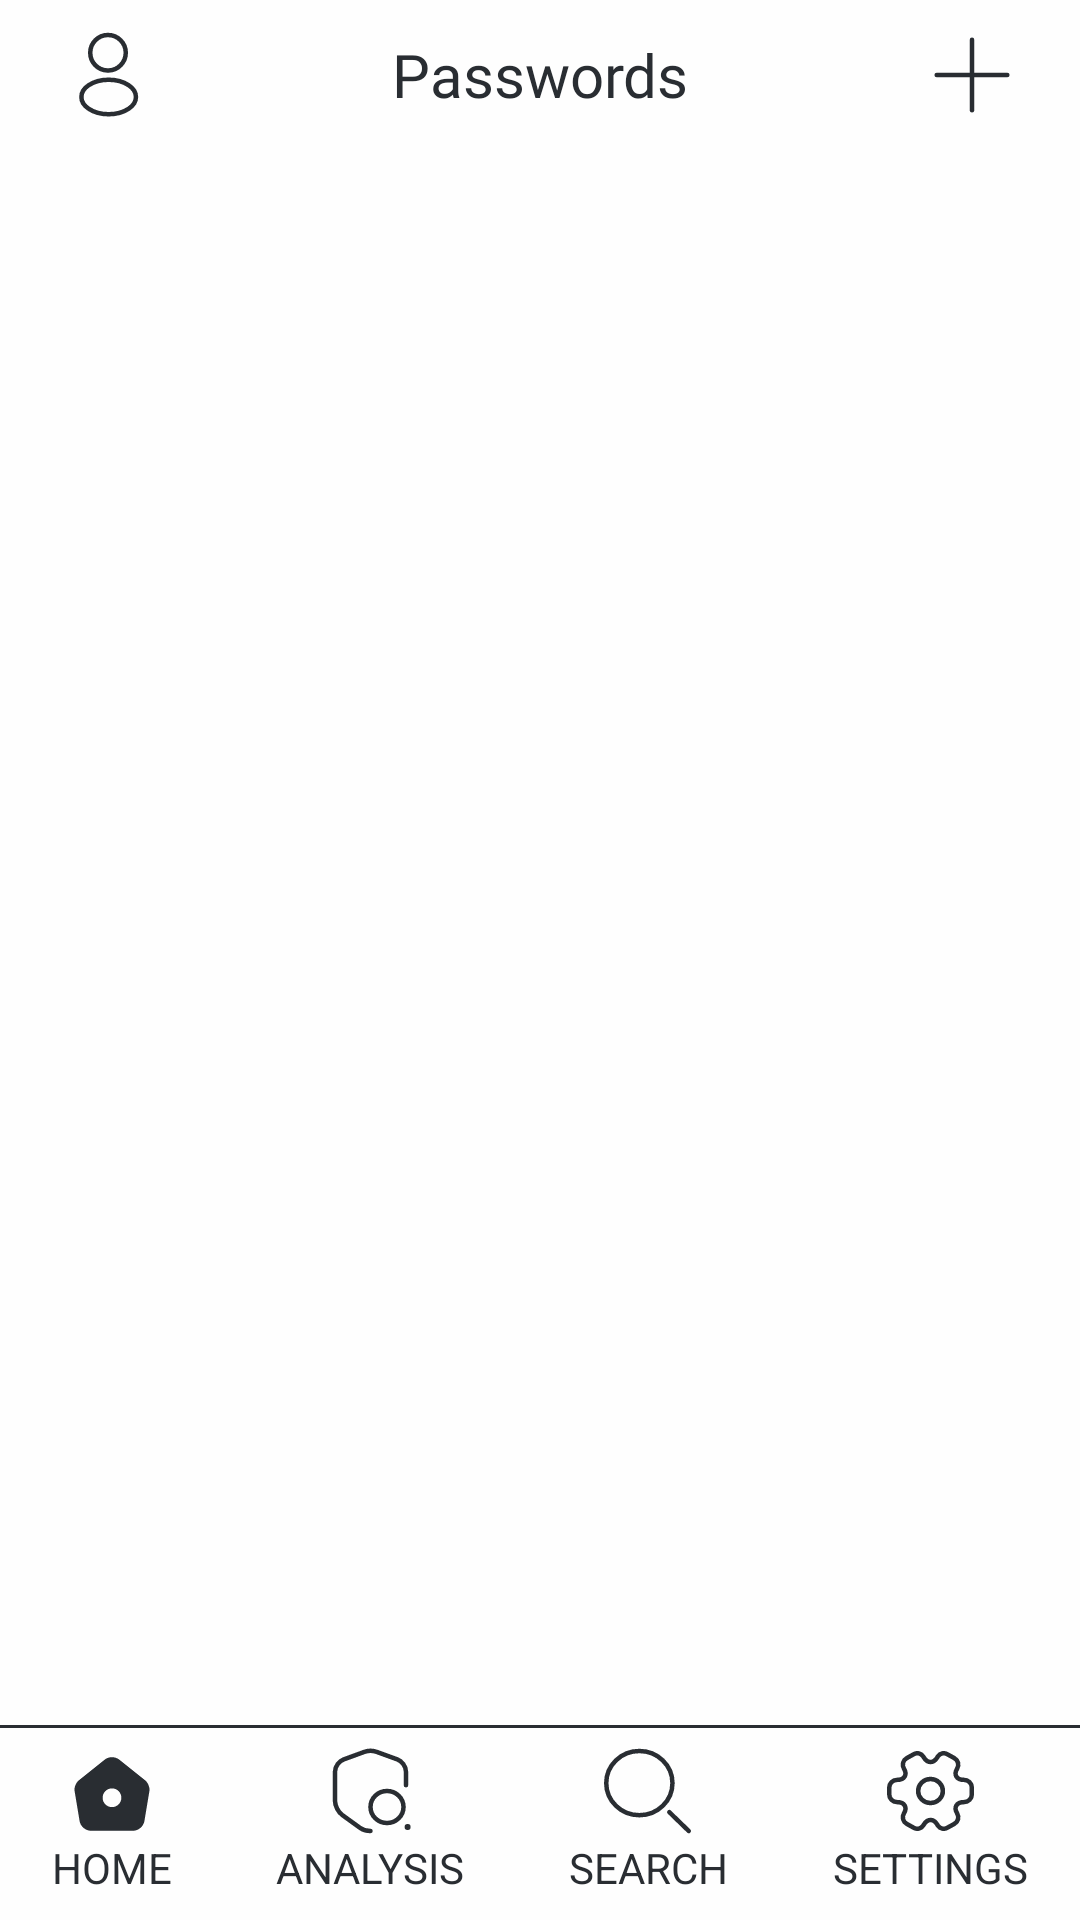

Here is an Android app screen rendered from its layout file. Give the layout XML and the strings, colors and styles it references.
<!-- AndroidManifest.xml: application theme Theme.PassCode2 -->
<!-- res/layout/activity_home.xml -->
<?xml version="1.0" encoding="utf-8"?>
<androidx.constraintlayout.widget.ConstraintLayout xmlns:android="http://schemas.android.com/apk/res/android"
    xmlns:app="http://schemas.android.com/apk/res-auto"
    xmlns:tools="http://schemas.android.com/tools"
    android:layout_width="match_parent"
    android:layout_height="match_parent"
    android:background="@color/white"
    tools:context=".ui.home.Home">

    <ProgressBar
        android:id="@+id/pro"
        android:layout_width="70dp"
        android:layout_height="70dp"
        android:elevation="5dp"
        android:visibility="visible"
        app:layout_constraintBottom_toBottomOf="parent"
        app:layout_constraintEnd_toEndOf="parent"
        app:layout_constraintStart_toStartOf="parent"
        app:layout_constraintTop_toTopOf="parent" />

    <LinearLayout
        android:id="@+id/linearLayout2"
        android:layout_width="match_parent"
        android:layout_height="50dp"
        android:orientation="horizontal"
        app:layout_constraintEnd_toEndOf="parent"
        app:layout_constraintHorizontal_bias="0.0"
        app:layout_constraintStart_toStartOf="parent"
        app:layout_constraintTop_toTopOf="parent">

        <ImageView
            android:id="@+id/btnProfile"
            android:layout_width="wrap_content"
            android:layout_height="wrap_content"
            android:layout_gravity="center_vertical"
            android:layout_marginStart="20dp"
            android:src="@drawable/empty_profile_ic" />

        <TextView
            android:id="@+id/navText"
            android:layout_width="wrap_content"
            android:layout_height="wrap_content"
            android:layout_gravity="center"
            android:layout_weight="1"
            android:fontFamily="@font/poppins"
            android:gravity="center"
            android:text="@string/passwords"
            android:textColor="@color/black"
            android:textSize="20sp" />

        <ImageView
            android:id="@+id/btnNewRecord"
            android:layout_width="wrap_content"
            android:layout_height="wrap_content"
            android:layout_gravity="center_vertical"
            android:layout_marginEnd="20dp"
            android:src="@drawable/add_ic" />


    </LinearLayout>

    <androidx.fragment.app.FragmentContainerView
        android:id="@+id/container"
        android:layout_width="match_parent"
        android:layout_height="0dp"
        app:layout_constraintBottom_toTopOf="@+id/navBar"
        app:layout_constraintEnd_toEndOf="parent"
        app:layout_constraintStart_toStartOf="parent"
        app:layout_constraintTop_toBottomOf="@+id/linearLayout2">

    </androidx.fragment.app.FragmentContainerView>

    <include
        android:id="@+id/navBar"
        layout="@layout/nav_bar"
        android:layout_width="match_parent"
        android:layout_height="wrap_content"
        app:layout_constraintBottom_toBottomOf="parent"
        app:layout_constraintEnd_toEndOf="parent"
        app:layout_constraintStart_toStartOf="parent" />

</androidx.constraintlayout.widget.ConstraintLayout>
<!-- res/layout/nav_bar.xml (included above) -->
<?xml version="1.0" encoding="utf-8"?>
<LinearLayout xmlns:android="http://schemas.android.com/apk/res/android"
    xmlns:app="http://schemas.android.com/apk/res-auto"
    android:layout_width="match_parent"
    android:layout_height="wrap_content"
    android:orientation="vertical">

    <View
        android:layout_width="match_parent"
        android:layout_height="1dp"
        android:background="@color/black"
        android:layout_marginBottom="5dp"/>

    <LinearLayout
        android:layout_width="match_parent"
        android:layout_height="wrap_content"
        android:layout_marginBottom="8dp"
        android:orientation="horizontal">


    <TextView
        android:id="@+id/home"
        android:layout_width="wrap_content"
        android:layout_height="wrap_content"
        android:text="@string/home"
        android:textAllCaps="true"
        android:textColor="@color/black"
        android:layout_weight="1"
        android:gravity="center_horizontal"
        app:drawableTopCompat="@drawable/fill_home_ic" />

    <TextView
        android:id="@+id/analysis"
        android:layout_width="wrap_content"
        android:layout_height="wrap_content"
        android:text="@string/analysis"
        android:textAllCaps="true"
        android:textColor="@color/black"
        android:layout_weight="1"
        android:gravity="center_horizontal"
        app:drawableTopCompat="@drawable/empty_shield_search_ic" />

    <TextView
        android:id="@+id/search"
        android:layout_width="wrap_content"
        android:layout_height="wrap_content"
        android:text="@string/search"
        android:textAllCaps="true"
        android:textColor="@color/black"
        android:layout_weight="1"
        android:gravity="center_horizontal"
        app:drawableTopCompat="@drawable/empty_search_ic" />

    <TextView
        android:id="@+id/settings"
        android:layout_width="wrap_content"
        android:layout_height="wrap_content"
        android:text="@string/settings"
        android:textAllCaps="true"
        android:textColor="@color/black"
        android:layout_weight="1"
        android:gravity="center_horizontal"
        app:drawableTopCompat="@drawable/empty_settings_ic" />

    </LinearLayout>


</LinearLayout>
<!-- resources referenced by this layout -->
<resources>
  <color name="black">#292D32</color>
  <color name="white">#FEFEFE</color>
  <!-- drawable add_ic (drawable) -->
  <vector xmlns:android="http://schemas.android.com/apk/res/android"
      android:width="32dp"
      android:height="32dp"
      android:viewportWidth="32"
      android:viewportHeight="32">
    <path
        android:pathData="M4.234,16H27.766"
        android:strokeLineJoin="round"
        android:strokeWidth="1.5"
        android:fillColor="#00000000"
        android:strokeColor="#292D32"
        android:strokeLineCap="round"/>
    <path
        android:pathData="M16,27.766V4.234"
        android:strokeLineJoin="round"
        android:strokeWidth="1.5"
        android:fillColor="#00000000"
        android:strokeColor="#292D32"
        android:strokeLineCap="round"/>
  </vector>
  <!-- drawable empty_search_ic (drawable) -->
  <vector xmlns:android="http://schemas.android.com/apk/res/android"
      android:width="34dp"
      android:height="32dp"
      android:viewportWidth="34"
      android:viewportHeight="32">
    <path
        android:pathData="M14.118,24.066C20.212,24.066 25.152,19.276 25.152,13.366C25.152,7.457 20.212,2.667 14.118,2.667C8.023,2.667 3.083,7.457 3.083,13.366C3.083,19.276 8.023,24.066 14.118,24.066Z"
        android:strokeLineJoin="round"
        android:strokeWidth="1.5"
        android:fillColor="#00000000"
        android:strokeColor="#292D32"
        android:strokeLineCap="round"/>
    <path
        android:pathData="M30.583,29.333L24.113,23.059"
        android:strokeLineJoin="round"
        android:strokeWidth="1.5"
        android:fillColor="#00000000"
        android:strokeColor="#292D32"
        android:strokeLineCap="round"/>
  </vector>
  <!-- drawable fill_home_ic (drawable) -->
  <vector xmlns:android="http://schemas.android.com/apk/res/android"
      android:width="30dp"
      android:height="30dp"
      android:viewportWidth="32"
      android:viewportHeight="32">
    <path
        android:pathData="M27.813,11.16L18.573,3.773C17.147,2.627 14.84,2.627 13.427,3.76L4.187,11.16C3.147,11.987 2.48,13.733 2.707,15.04L4.48,25.653C4.8,27.547 6.613,29.08 8.533,29.08H23.467C25.373,29.08 27.2,27.533 27.52,25.653L29.293,15.04C29.507,13.733 28.84,11.987 27.813,11.16ZM16,20.667C14.16,20.667 12.667,19.173 12.667,17.333C12.667,15.493 14.16,14 16,14C17.84,14 19.333,15.493 19.333,17.333C19.333,19.173 17.84,20.667 16,20.667Z"
        android:fillColor="#292D32"/>
  </vector>
  <string name="analysis">Analysis</string>
  <string name="home">Home</string>
  <string name="passwords">Passwords</string>
  <string name="search">search</string>
  <string name="settings">settings</string>
  <style name="Theme.PassCode2" parent="Base.Theme.PassCode2" />
  <style name="Base.Theme.PassCode2" parent="Theme.Material3.Light.NoActionBar">
          
          <item name="colorPrimary">#105DFA</item>
          <item name="android:statusBarColor">@color/white</item>
          <item name="android:windowLightStatusBar">true</item>
  
          <item name="bottomSheetDialogTheme">@style/AppBottomSheetDialogTheme</item>
  
      </style>
  <style name="AppBottomSheetDialogTheme" parent="Theme.Design.BottomSheetDialog">
          <item name="bottomSheetStyle">@style/AppModalStyle</item>
  
      </style>
  <style name="AppModalStyle" parent="Widget.Design.BottomSheet.Modal">
          <item name="android:background">@drawable/round_dialog</item>
      </style>
  <!-- drawable round_dialog (drawable) -->
  <?xml version="1.0" encoding="utf-8"?>
  <shape xmlns:android="http://schemas.android.com/apk/res/android"
      android:shape="rectangle">
      <solid android:color="#DFFFFFFF"/>
      <corners android:topLeftRadius="25dp"
          android:topRightRadius="25dp"/>
  
  </shape>
</resources>
